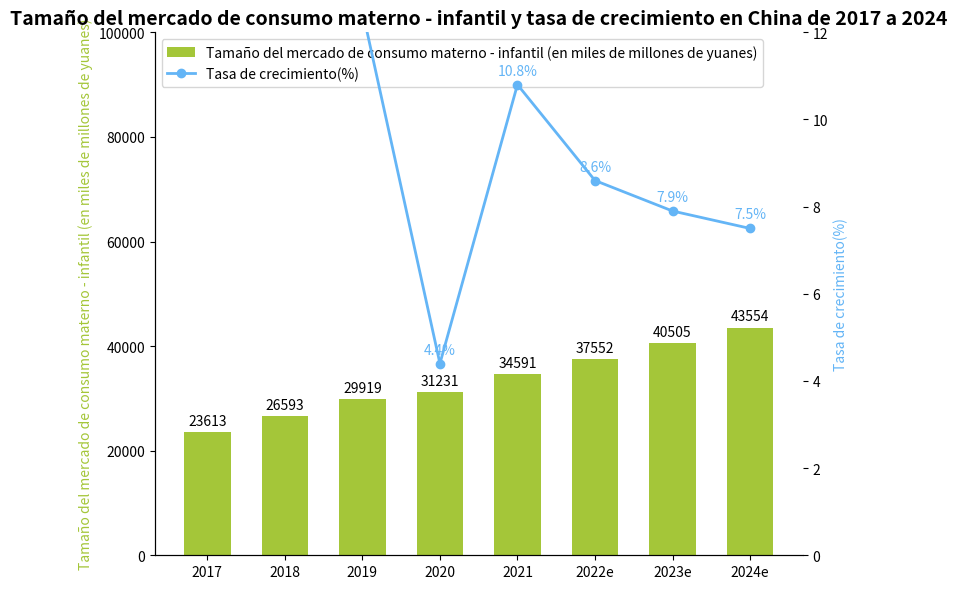

Reproduce this figure in Python.
import matplotlib.pyplot as plt
import numpy as np

# Años
years = ["2017", "2018", "2019", "2020", "2021", "2022e", "2023e", "2024e"]
# Tamaño del mercado de consumo materno - infantil (en miles de millones de yuanes)
market_size = [23613, 26593, 29919, 31231, 34591, 37552, 40505, 43554]
# Tasa de crecimiento (%)
growth_rate = [12.4, 12.6, 12.5, 4.4, 10.8, 8.6, 7.9, 7.5]

# Crear un lienzo y subgráficos con un eje y dual
fig, ax1 = plt.subplots(figsize=(8, 6))
ax2 = ax1.twinx()

ax1.set_ylim(0, 100000)
ax2.set_ylim(0, 12)

# Dibujar un gráfico de barras del tamaño del mercado de consumo materno - infantil
x = np.arange(len(years))
bar_width = 0.6
bars = ax1.bar(x, market_size, width=bar_width, color="#A4C639", label="Tamaño del mercado de consumo materno - infantil (en miles de millones de yuanes)")

# Dibujar un gráfico de línea de la tasa de crecimiento
line, = ax2.plot(x, growth_rate, marker='o', color="#64B5F6", label="Tasa de crecimiento(%)", linewidth=2)

# Añadir etiquetas de datos para el tamaño del mercado de consumo materno - infantil
for bar in bars:
    height = bar.get_height()
    ax1.annotate(f'{height}',
                 xy=(bar.get_x() + bar.get_width() / 2, height),
                 xytext=(0, 3),  # Ajustar la posición de la etiqueta
                 textcoords="offset points",
                 ha='center', va='bottom')

# Añadir etiquetas de datos para la tasa de crecimiento
for x_val, y_val in zip(x, growth_rate):
    ax2.annotate(f'{y_val}%',
                 xy=(x_val, y_val),
                 xytext=(0, 5),  # Ajustar la posición de la etiqueta
                 textcoords='offset points',
                 ha='center', va='bottom',
                 color="#64B5F6")

# Establecer las marcas y etiquetas del eje x
ax1.set_xticks(x)
ax1.set_xticklabels(years)
# Establecer las etiquetas del eje y
ax1.set_ylabel("Tamaño del mercado de consumo materno - infantil (en miles de millones de yuanes)", color="#A4C639")
ax2.set_ylabel("Tasa de crecimiento(%)", color="#64B5F6")
# Establecer el título
ax1.set_title("Tamaño del mercado de consumo materno - infantil y tasa de crecimiento en China de 2017 a 2024", fontsize=14, fontweight="bold")

# Combinar las leyendas
handles, labels = ax1.get_legend_handles_labels()
handles.append(line)
labels.append(line.get_label())
ax1.legend(handles, labels, loc='upper left')

# Mejorar la apariencia del gráfico ocultando los bordes superior y derecho (para ax1 y ax2)
for spine in ["top", "right"]:
    ax1.spines[spine].set_visible(False)
    ax2.spines[spine].set_visible(False)

plt.tight_layout()  # Ajustar automáticamente el diseño
plt.show()
